Run: headless pygame with SDL's dummy video driver; simulated clock (each Clock.tick advances the game by its frame time, no real sleeping); random seed 0; keys injected as events and as key.get_pressed() state; no mouse input.
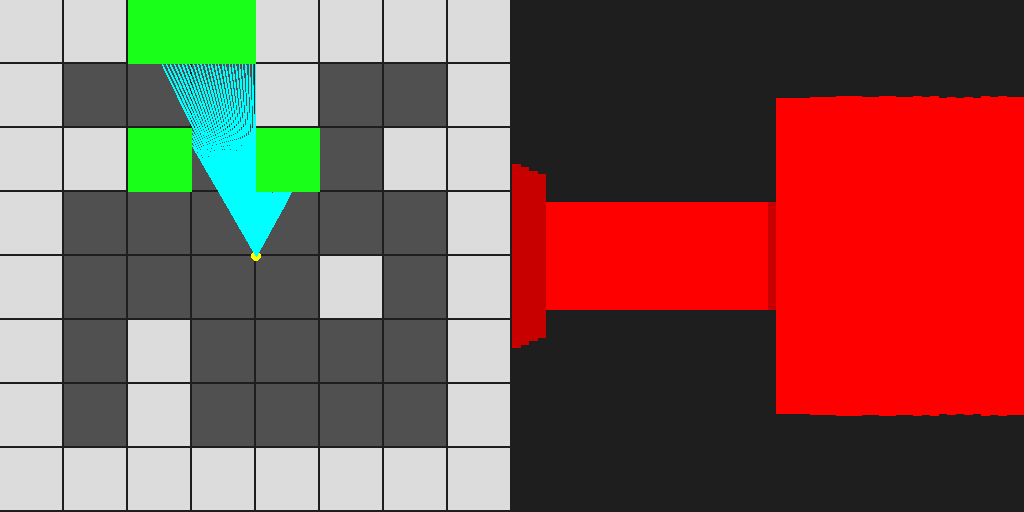
Frame 1 of 3 · flips 1–60 · no input
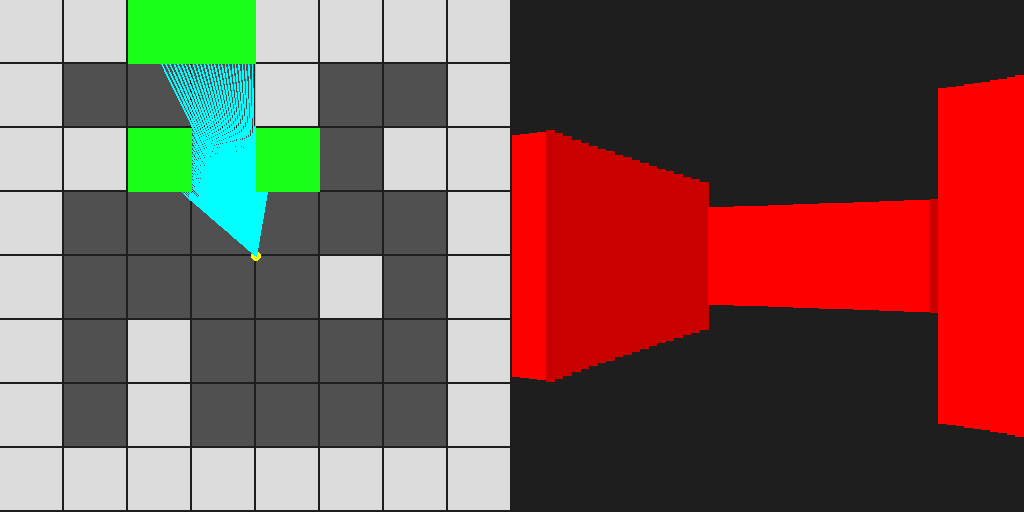
Frame 2 of 3 · flips 61–180 · tapped SPACE, RETURN · held RIGHT (→), D
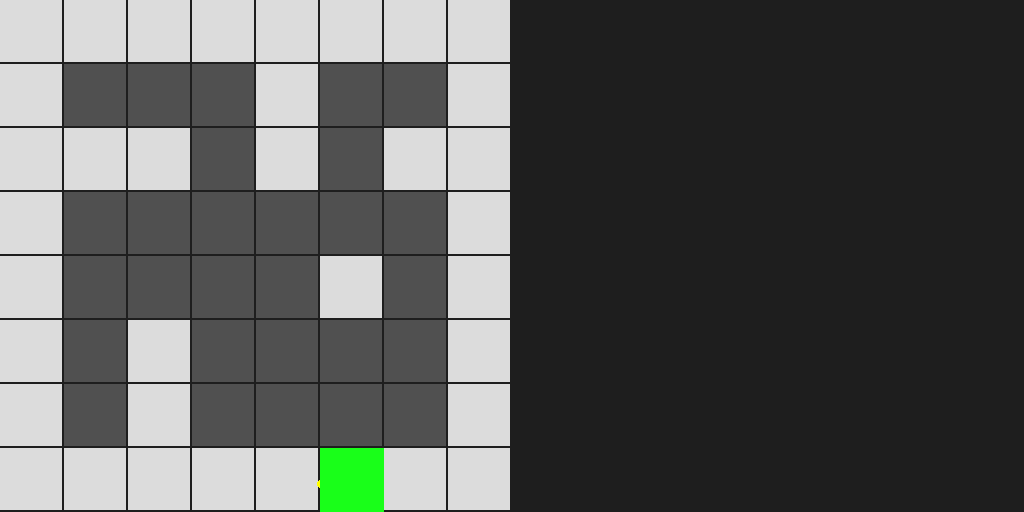
Frame 3 of 3 · flips 181–300 · held DOWN (↓), S

The pygame program that drew these frames:

import math
import sys
import pygame
import math
from time import sleep

pygame.init()
clock = pygame.time.Clock()
screen_w, screen_h = 1024, 512
screen = pygame.display.set_mode((screen_w, screen_h))

mapx, mapy, mapS = 8, 8, 64
px = screen_h/2
py = screen_h/2
fov = math.pi/3
halffov =fov/2
player_angle = math.pi
casted_rays = 60
step_angle = fov/casted_rays
MAX_DEPTH = int(mapS*mapx)



map = [
    1, 1, 1, 1, 1, 1, 1, 1,
    1, 0, 0, 0, 1, 0, 0, 1,
    1, 1, 1, 0, 1, 0, 1, 1,
    1, 0, 0, 0, 0, 0, 0, 1,
    1, 0, 0, 0, 0, 1, 0, 1,
    1, 0, 1, 0, 0, 0, 0, 1,
    1, 0, 1, 0, 0, 0, 0, 1,
    1, 1, 1, 1, 1, 1, 1, 1
]
def drawmap():
    for y in range(mapy):
        for x in range(mapx):
            if map[y*mapx+x] == 1:
                tile_color = (220, 220, 220)
            else:
                tile_color = (80, 80, 80)
            xo, yo = x*mapS, y*mapS
            pygame.draw.rect(screen, tile_color, (xo,yo,mapS-2,mapS-2))


def drawplayer():
    pygame.draw.circle(screen,(255,255,0),(px,py),5)

    #pygame.draw.line(screen,(0,255,255),(px,py),(px+math.sin(player_angle)*50,py+math.cos(player_angle)*50),3)

    #pygame.draw.line(screen, (0, 255, 255), (px, py),
    #                 (px - math.sin(player_angle-halffov) * 50, py + math.cos(player_angle+halffov) * 50), 3)
    #pygame.draw.line(screen, (0, 255, 255), (px, py),
    #                 (px + math.sin(player_angle+halffov) * 50, py + math.cos(player_angle+halffov) * 50), 3)

#raycast algorithm
def raycast():
    start_angle = player_angle-halffov
    for ray in range(casted_rays):

        for depth in range(MAX_DEPTH):
            target_x = px - math.sin(start_angle)*depth
            target_y = py + math.cos(start_angle)*depth
            pygame.draw.line(screen,(0,255,255),(px,py),(target_x,target_y),1)
            col = int(target_x/mapS)
            row = int(target_y/mapS)
            square = row*mapy+col
            if map[square] == 1:
                checkbox = pygame.draw.rect(screen,(25,255,25),(col*mapS,row*mapS,mapS,mapS))
                if abs((checkbox.right - target_x)) <= 1 or abs((checkbox.left - target_x)) <=1:
                    dist = math.hypot(px - target_x, py - target_y) + 0.000001
                    fish = player_angle-start_angle
                    dist=dist*math.cos(fish)
                    wall_h = (mapS*320)/dist
                    color = (200, 0, 0)
                    render3d(ray,wall_h,color)
                elif abs((checkbox.top - target_y)) <= 1 or abs((checkbox.bottom - target_y)) <= 1:
                    dist = math.hypot(px - target_x, py - target_y) + 0.000001
                    fish = player_angle - start_angle
                    dist*=math.cos(fish)
                    wall_h = (mapS*320)/dist
                    color = (255,0,0)
                    render3d(ray,wall_h,color)
                #depth = depth*math.cos(player_angle-start_angle)
                #line_h =screen_h*50/(depth + 0.000001)
                #render3d(ray,line_h,(255,255,0))
                break

        start_angle+=step_angle


def render3d(i,line_h,color):
    ile_lini = casted_rays
    l= i+1
    a=(screen_w/2)/ile_lini
    offset = screen_w/2
    yoffset = screen_h/2 - line_h/2
    pygame.draw.line(screen, color, ((a*l-a/2)+offset, yoffset), ((a*l-a/2)+offset, line_h+yoffset), int(a+1))



while True:
    for event in pygame.event.get():
        if event.type == pygame.QUIT:
            pygame.quit()
            sys.exit()
    screen.fill((30, 30, 30))
    drawmap()
    drawplayer()
    raycast()
    keys = pygame.key.get_pressed()
    if keys[pygame.K_LEFT]: player_angle -=0.05
    if keys[pygame.K_RIGHT]: player_angle += 0.05
    if keys[pygame.K_UP]:
        px += -math.sin(player_angle) *2
        py += math.cos(player_angle) *2
    if keys[pygame.K_DOWN]:
        px -= -math.sin(player_angle) *2
        py -= math.cos(player_angle) *2
    pygame.display.flip()
    clock.tick(60)
